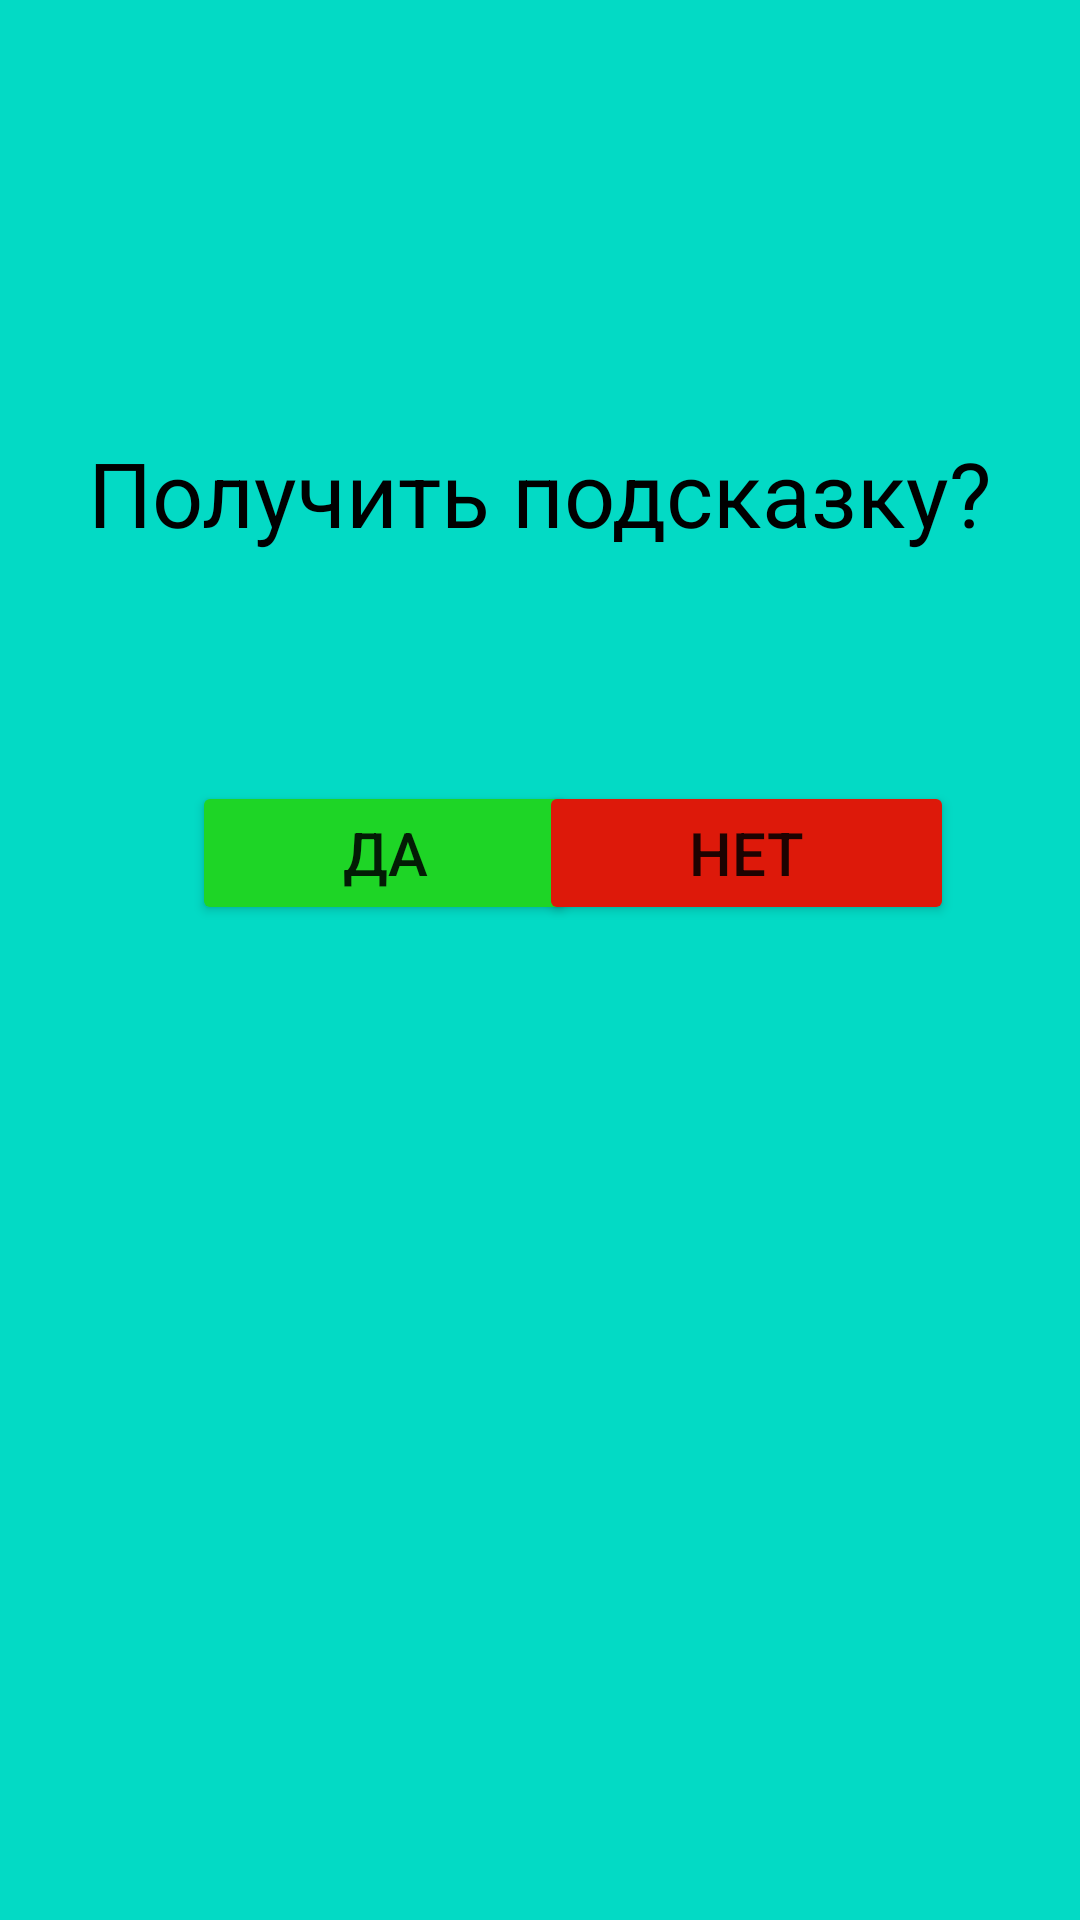

Here is an Android app screen rendered from its layout file. Give the layout XML and the strings, colors and styles it references.
<!-- AndroidManifest.xml: activity theme Theme.SchoolTestBasic -->
<!-- res/layout/activity_help.xml -->
<?xml version="1.0" encoding="utf-8"?>

<androidx.constraintlayout.widget.ConstraintLayout xmlns:android="http://schemas.android.com/apk/res/android"
    xmlns:app="http://schemas.android.com/apk/res-auto"
    xmlns:tools="http://schemas.android.com/tools"
    android:layout_width="match_parent"
    android:layout_height="match_parent"
    android:background="@color/teal_200"
    tools:context=".HelpActivity">

    <TextView
        android:id="@+id/questionLabel"
        android:layout_width="wrap_content"
        android:layout_height="wrap_content"
        android:layout_marginTop="144dp"
        android:text="@string/question_label"
        android:textAlignment="center"
        android:textColor="@color/black"
        android:textSize="30sp"
        app:layout_constraintEnd_toEndOf="parent"
        app:layout_constraintHorizontal_bias="0.5"
        app:layout_constraintStart_toStartOf="parent"
        app:layout_constraintTop_toTopOf="parent" />

    <Button
        android:id="@+id/confirmBtn"
        android:layout_width="wrap_content"
        android:layout_height="wrap_content"
        android:layout_marginStart="64dp"
        android:layout_marginTop="76dp"
        android:backgroundTint="@color/green"
        android:paddingLeft="50dp"
        android:paddingTop="10dp"
        android:paddingRight="50dp"
        android:paddingBottom="10dp"
        android:text="Да"
        android:textSize="20sp"
        app:layout_constraintStart_toStartOf="parent"
        app:layout_constraintTop_toBottomOf="@+id/questionLabel" />

    <Button
        android:id="@+id/cancelBtn"
        android:layout_width="wrap_content"
        android:layout_height="wrap_content"
        android:layout_marginTop="76dp"
        android:layout_marginEnd="42dp"
        android:backgroundTint="@color/red"
        android:paddingLeft="50dp"
        android:paddingTop="10dp"
        android:paddingRight="50dp"
        android:paddingBottom="10dp"
        android:text="Нет"
        android:textSize="20sp"
        app:layout_constraintEnd_toEndOf="parent"
        app:layout_constraintTop_toBottomOf="@+id/questionLabel" />

</androidx.constraintlayout.widget.ConstraintLayout>
<!-- resources referenced by this layout -->
<resources>
  <color name="black">#FF000000</color>
  <color name="green">#1ED526</color>
  <color name="red">#DD190A</color>
  <color name="teal_200">#FF03DAC5</color>
  <string name="question_label">Получить подсказку?</string>
  <style name="Theme.SchoolTestBasic" parent="Theme.AppCompat.DayNight.DarkActionBar">
          
          <item name="colorPrimary">@color/purple_500</item>
          <item name="colorPrimaryVariant">@color/purple_700</item>
          <item name="colorOnPrimary">@color/white</item>
          
          <item name="colorSecondary">@color/teal_200</item>
          <item name="colorSecondaryVariant">@color/teal_700</item>
          <item name="colorOnSecondary">@color/black</item>
          
          <item name="android:statusBarColor" tools:targetApi="l">?attr/colorPrimaryVariant</item>
          
      </style>
  <color name="purple_500">#FF6200EE</color>
  <color name="purple_700">#FF3700B3</color>
  <color name="white">#FFFFFFFF</color>
  <color name="teal_700">#FF018786</color>
</resources>
